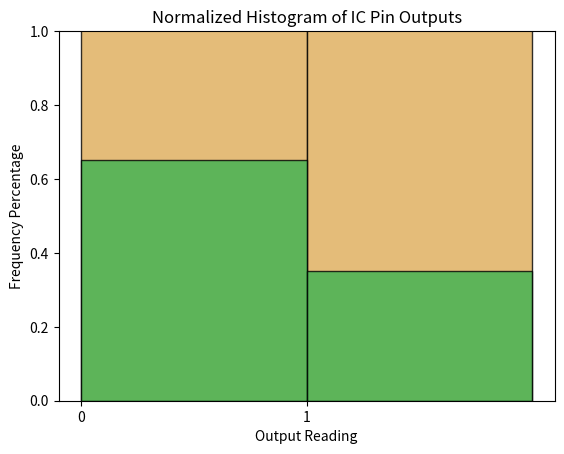
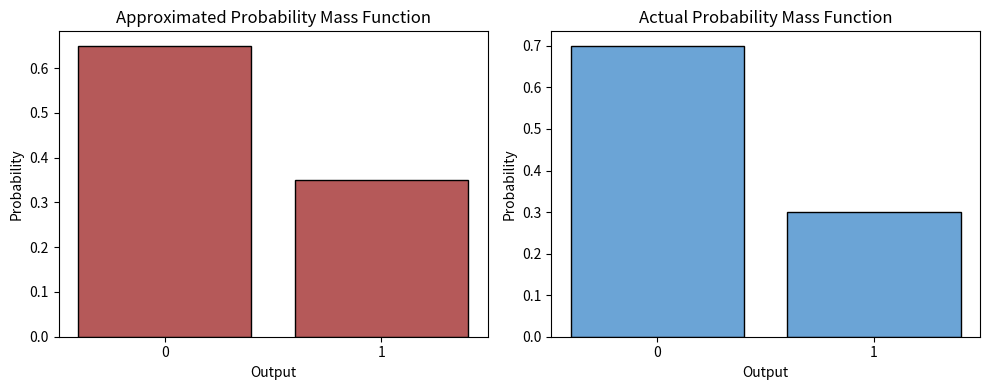

Python code for these plots, in order:
''' [redacted] '''
# Discrete Random Variable 
# P(X=1) = 0.3, P(X=0) = 0.7
# Probability Mass Function: f(x) = P^x (1-P)^(1-x)
# This is a Bernoulli Distribution

import matplotlib.pyplot as plt

prob_1 = 0.3
pmf = [1-prob_1, prob_1]

# a. Find the mean (expected value) of X using the given pmf
def mean(function):
    return sum(prob * index for index, prob in enumerate(function))

m = mean(pmf)
print('PMF Mean: ' + str(m))

# b. Find the variance of the random variable X using the given pmf.
def variance(function):
    return sum((index - m)**2 * prob for index, prob in enumerate(function))

v = variance(pmf)
v = round(v, 2)
print('PMF Variance: ' + str(v))

# c. Now the engineer/scientist, starts measuring the output. He/she repeats the process 20 times. The outcomes are as follows:
output = [1, 0, 0, 0, 0, 0, 0, 0, 1, 0, 1, 1, 1, 1, 0, 0, 0, 0, 1, 0]

# c-1. Plot the histogram of data
bin_edges = [0, 1, 2, 2]
plt.hist(output, bins=bin_edges, rwidth=1, color='#deac57', alpha=0.8, edgecolor='black')
plt.xticks([0, 1])

# Set the labels and title
plt.xlabel('Output Reading')
plt.ylabel('Frequency')
plt.title('Histogram of IC Pin Outputs')

plt.show()

# c-2. Normalize the histogram and plot it.
bin_edges = [0, 1, 2]
plt.hist(output, bins=bin_edges, rwidth=1, color='#3bb351', alpha=0.8, edgecolor='black', density=True)
plt.xticks([0, 1])

# Set the labels and title
plt.xlabel('Output Reading')
plt.ylabel('Frequency Percentage')
plt.title('Normalized Histogram of IC Pin Outputs')
plt.ylim(0, 1)

plt.show()

# c-3. Find the mean and variance of the collected samples. Find the probability of p(X=1) from the
# collected measurements (is this the same as the actual probability P?). Compare the results with the actual
# mean and variances. Are they different? Explain what you learned from this problem.
def sample_mean(sample):
    return sum(sample) / len(sample)

def sample_variance(sample, s_mean):
    squared_differences = [(x - s_mean) ** 2 for x in sample]
    sample_variance = sum(squared_differences) / (len(sample) - 1)
    return sample_variance

m2 = sample_mean(output)
print('Sample Output Mean: ' + str(m2))

v2 = sample_variance(output, m2)
v2 = round(v2, 3)
print('Sample Output Variance: ' + str(v2))

freq_0 = output.count(0) / len(output)
freq_1 = output.count(1) / len(output)
frequencies = [freq_0, freq_1]
print('Output probability of 0: ' + str(freq_0))
print('Output probability of 1: ' + str(freq_1))

# According to the results printed out, there's a slight difference between the PMF Mean/Variance
# and the sample Mean/Variance. This is because the PMF was expecting 70% of data to be 0's and
# the other 30% to be ones. In the case of the sample data, 65% was 0's and 35% was 1's.
# This shows that taking samples is good for an approximation, but usually doesn't match the
# original PMF probabilites exactly. Although the larger the sample becomes, there's usually
# more of a likelihood that it will approach the true mean/variance values.

# c-4) Plot the data with the approximated pmf (look at the actual pmf and instead of P use the probability
# of p(X=1) you found from the data). Plot the approximated and the actual pmf.

# PMF plot for approximated PMF
plt.figure(figsize=(10, 4)) 
plt.subplot(1, 2, 1) 
plt.bar([0, 1], frequencies, color='#b55959', edgecolor='black')
plt.xticks([0, 1], ['0', '1'])
plt.xlabel("Output")
plt.ylabel("Probability")
plt.title("Approximated Probability Mass Function")

# PMF plot for actual PMF
plt.subplot(1, 2, 2)
plt.bar([0, 1], pmf, color='#6ba4d6', edgecolor='black') 
plt.xticks([0, 1], ['0', '1'])
plt.xlabel("Output")
plt.ylabel("Probability")
plt.title("Actual Probability Mass Function")

plt.tight_layout()
plt.show()